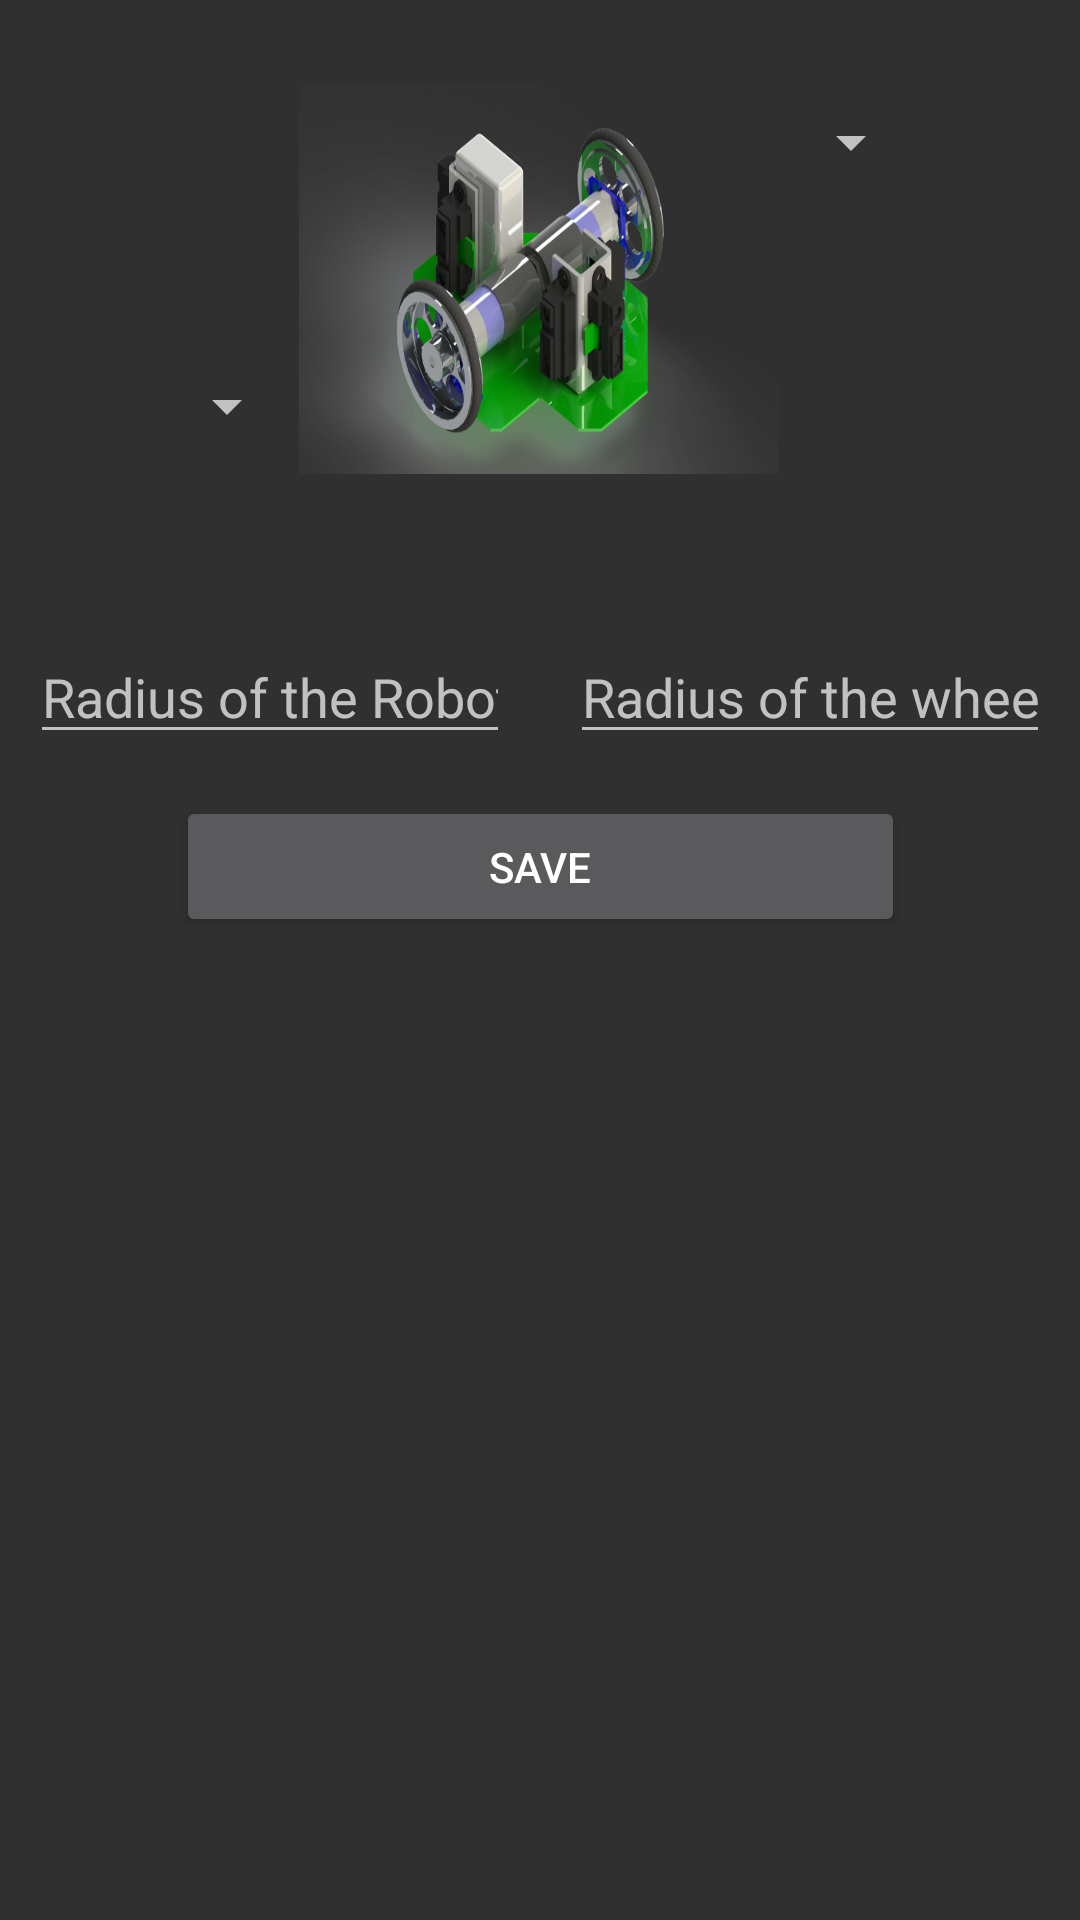

Reconstruct the res/layout file that produces this screen, plus the resources it refers to.
<!-- AndroidManifest.xml: application theme Theme.AppCompat.NoActionBar -->
<!-- res/layout/popup2.xml -->
<?xml version="1.0" encoding="utf-8"?>
<ScrollView xmlns:app="http://schemas.android.com/apk/res-auto"
    xmlns:tools="http://schemas.android.com/tools"
    android:layout_width="match_parent"
    android:layout_height="match_parent"
    xmlns:android="http://schemas.android.com/apk/res/android">
<LinearLayout

    android:layout_width="match_parent"
    android:layout_height="match_parent"
    android:orientation="vertical">


    <androidx.constraintlayout.widget.ConstraintLayout
        android:layout_width="match_parent"
        android:layout_height="match_parent">


        <androidx.appcompat.widget.AppCompatImageView
            android:id="@+id/appCompatImageView"
            android:layout_width="160dp"
            android:layout_height="130dp"
            android:layout_gravity="center"
            android:layout_marginTop="28dp"
            android:background="@drawable/robot_2w"
            app:layout_constraintEnd_toEndOf="parent"
            app:layout_constraintHorizontal_bias="0.498"
            app:layout_constraintStart_toStartOf="parent"
            app:layout_constraintTop_toTopOf="parent"
            tools:ignore="MissingConstraints" />

        <LinearLayout
            android:id="@+id/linearLayout"
            android:layout_width="match_parent"
            android:layout_height="wrap_content"
            android:layout_marginTop="200dp"
            android:orientation="horizontal"
            app:layout_constraintEnd_toEndOf="parent"
            app:layout_constraintHorizontal_bias="0.0"
            app:layout_constraintStart_toStartOf="parent"
            app:layout_constraintTop_toTopOf="parent">

            <EditText
                android:id="@+id/R_val"
                android:layout_width="match_parent"
                android:layout_height="wrap_content"
                android:layout_margin="10dp"
                android:layout_weight="1"
                android:inputType="number"

                android:hint="Radius of the Robot"

                android:textColor="#90ADC6" />

            <EditText
                android:inputType="number"
                android:id="@+id/r_val"
                android:layout_width="match_parent"
                android:layout_height="wrap_content"
                android:layout_margin="10dp"
                android:layout_weight="1"
                android:hint="Radius of the wheel"
                android:textColor="#90ADC6"

                />

        </LinearLayout>

        <Button
            android:id="@+id/btn_save"
            android:layout_width="243dp"
            android:layout_height="47dp"
            android:layout_marginTop="4dp"
            android:text="Save"
            app:layout_constraintEnd_toEndOf="parent"
            app:layout_constraintStart_toStartOf="parent"
            app:layout_constraintTop_toBottomOf="@+id/linearLayout" />

        <Spinner
            android:id="@+id/spinner_port1"

            android:layout_width="wrap_content"
            android:layout_height="39dp"
            android:layout_marginTop="116dp"
            android:spinnerMode="dropdown"
            app:layout_constraintEnd_toStartOf="@+id/appCompatImageView"
            app:layout_constraintHorizontal_bias="1.0"
            app:layout_constraintStart_toStartOf="parent"
            app:layout_constraintTop_toTopOf="parent"
            tools:visibility="visible" />

        <Spinner
            android:id="@+id/spinner_port2"
            android:layout_width="wrap_content"
            android:layout_height="39dp"
            android:layout_marginTop="28dp"
            app:layout_constraintEnd_toEndOf="parent"
            app:layout_constraintHorizontal_bias="0.0"
            app:layout_constraintStart_toEndOf="@+id/appCompatImageView"
            app:layout_constraintTop_toTopOf="parent" />


    </androidx.constraintlayout.widget.ConstraintLayout>


    </LinearLayout>
</ScrollView>
<!-- resources referenced by this layout -->
<resources>
  <!-- drawable robot_2w: png bitmap (drawable, 291225 bytes) -->
</resources>
